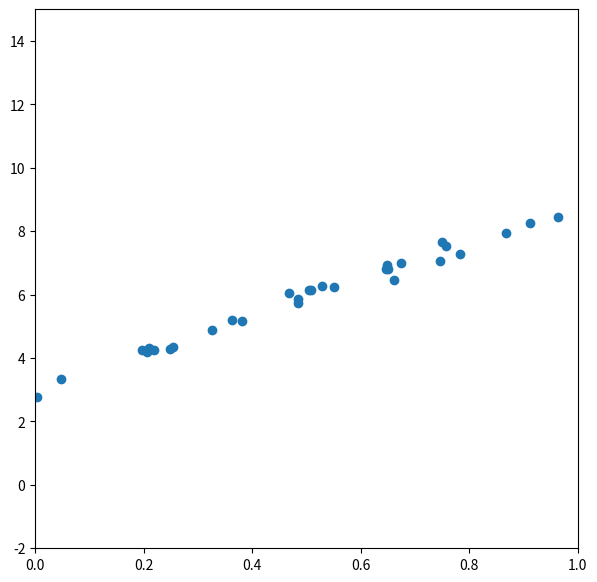

This chart was generated by the following Python code:
import numpy as np
from numpy.random import random, randn
from matplotlib import pyplot as plt, animation, rcParams, rc
def linear_function(alpha, beta, x):
    return alpha+beta*x
rc('animation',html='html5')
rcParams['figure.figsize'] = 3,3

beta_true = 6.0
alpha_true = 3.0
n=30
x=random(n)
y = linear_function(alpha_true,beta_true,x) + 0.2*randn(n)
beta=-1.
alpha = 3.
learning_rate = 0.01


def update_alpha_and_beta():
    global alpha, beta
    y_predicted = linear_function(alpha,beta,x)
    der_loss_wrt_alpha = 2*(y_predicted-y)
    der_loss_wrt_beta = x * der_loss_wrt_alpha
    alpha = alpha - learning_rate * der_loss_wrt_alpha.mean()
    beta = beta - learning_rate * der_loss_wrt_beta.mean()
def animate(i):
    x = np.linspace(0,1000)
    y = linear_function(alpha,beta,x)
    line.set_data(x)
    for i in range(20):
        update_alpha_and_beta()
    return (line,)


fig=plt.figure(dpi=80,figsize=(7,7))
ax = fig.add_subplot(111)
ax.set_xlim((0,1))
ax.set_ylim((-2,15))
plt.scatter(x,y)
line,=ax.plot([],[],lw=2)
